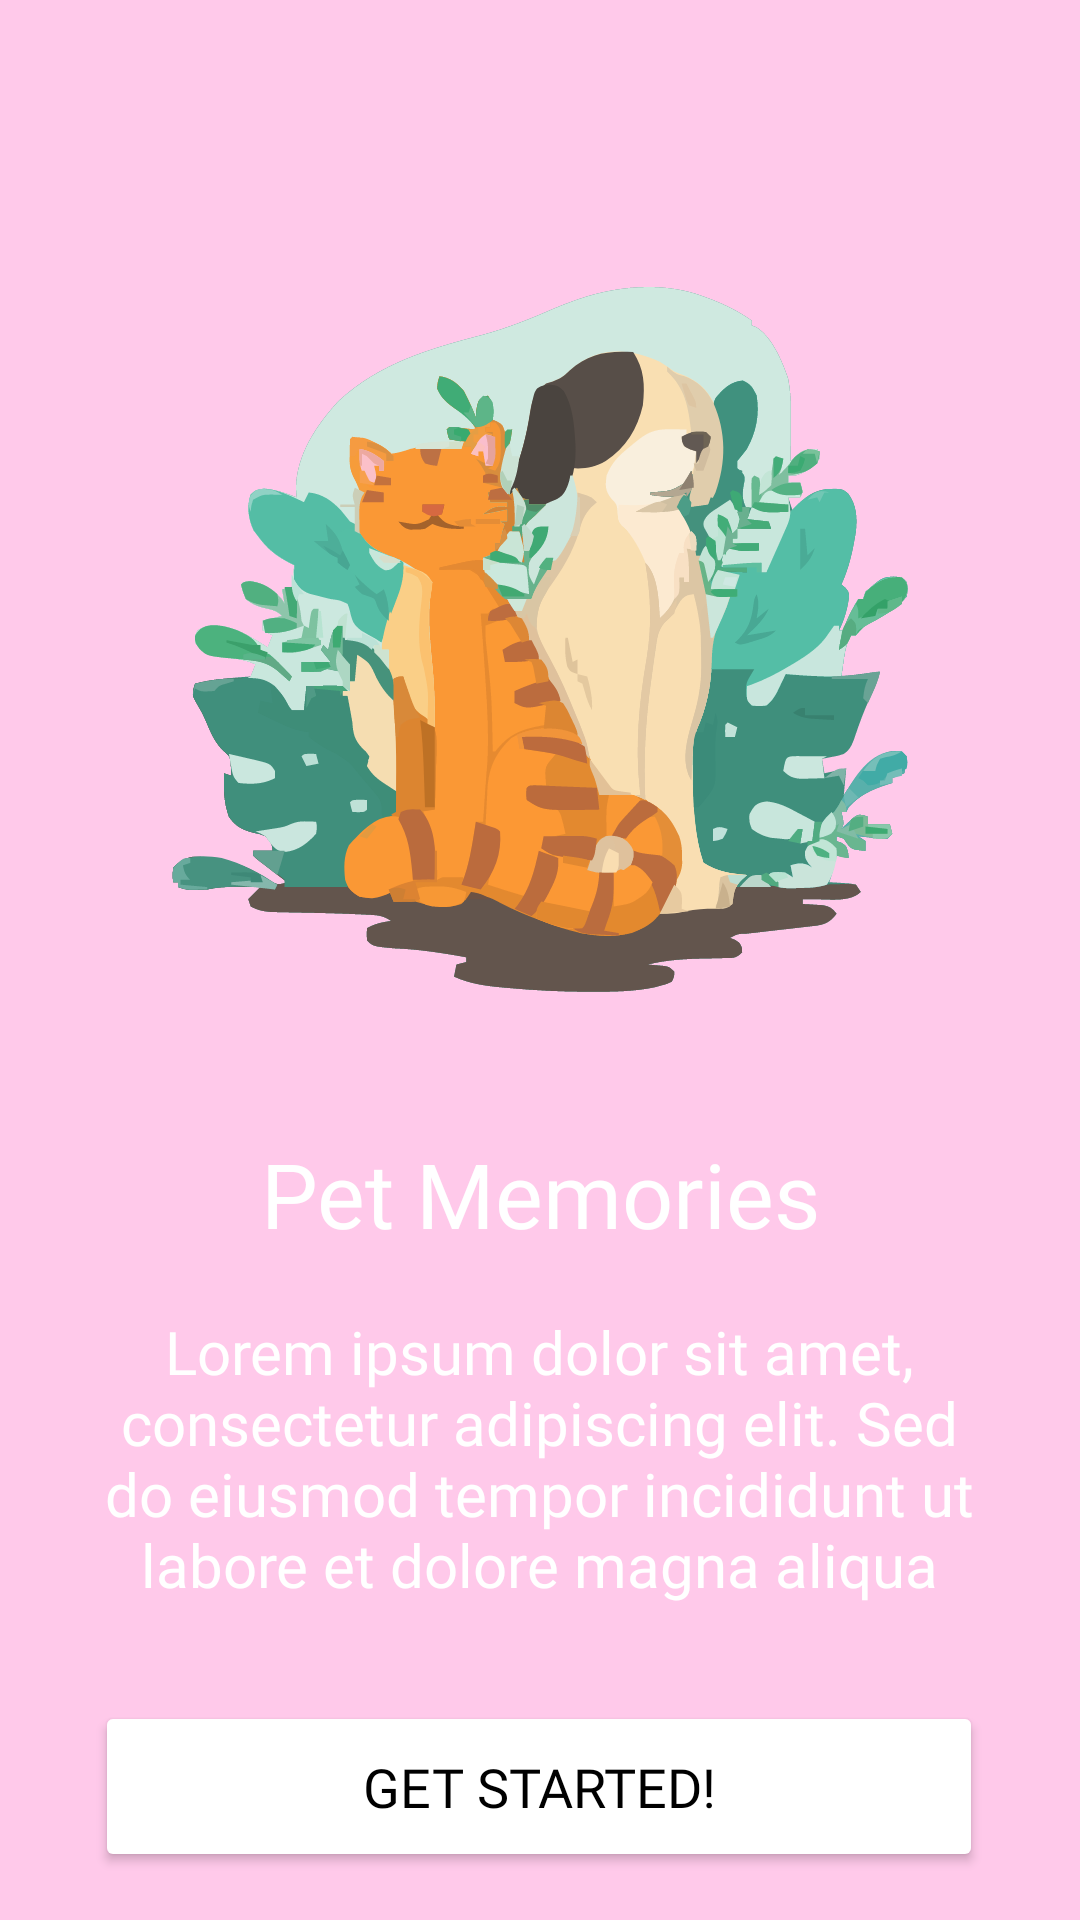

Android layout source for this screen:
<!-- AndroidManifest.xml: application theme Theme.PawPal -->
<!-- res/layout/fragment_third_screen.xml -->
<?xml version="1.0" encoding="utf-8"?>
<androidx.constraintlayout.widget.ConstraintLayout xmlns:android="http://schemas.android.com/apk/res/android"
    xmlns:app="http://schemas.android.com/apk/res-auto"
    xmlns:tools="http://schemas.android.com/tools"
    android:layout_width="match_parent"
    android:layout_height="match_parent"
    tools:context=".onboarding.screens.FirstScreen"
    android:background="@color/pastel_pink">


    <ImageView
        android:id="@+id/imageView"
        android:layout_width="316dp"
        android:layout_height="280dp"
        android:src="@drawable/onboarding_photo3_1"
        app:layout_constraintBottom_toBottomOf="parent"
        app:layout_constraintEnd_toEndOf="parent"
        app:layout_constraintStart_toStartOf="parent"
        app:layout_constraintTop_toTopOf="parent"
        app:layout_constraintVertical_bias="0.187" />

    <TextView
        android:id="@+id/title"
        android:layout_width="243dp"
        android:layout_height="45dp"
        android:fontFamily="@font/lato_bold"
        android:text="@string/onboard3"
        android:textAlignment="center"
        android:textColor="@color/white"
        android:textSize="30sp"
        app:layout_constraintBottom_toBottomOf="parent"
        app:layout_constraintEnd_toEndOf="parent"
        app:layout_constraintStart_toStartOf="parent"
        app:layout_constraintTop_toBottomOf="@+id/imageView"
        app:layout_constraintVertical_bias="0.123" />

    <TextView
        android:id="@+id/description"
        android:layout_width="320dp"
        android:layout_height="97dp"
        android:fontFamily="@font/lato"
        android:text="@string/onboard3_desc"
        android:textAlignment="center"
        android:textColor="@color/white"
        android:textSize="20sp"
        app:layout_constraintBottom_toBottomOf="parent"
        app:layout_constraintEnd_toEndOf="parent"
        app:layout_constraintHorizontal_bias="0.494"
        app:layout_constraintStart_toStartOf="parent"
        app:layout_constraintTop_toBottomOf="@+id/title"
        app:layout_constraintVertical_bias="0.119" />

    <Button
        android:id="@+id/started"
        android:layout_width="296dp"
        android:layout_height="57dp"
        android:fontFamily="@font/lato_bold"
        android:text="@string/onboard3_btn"
        android:backgroundTint="@color/white"
        android:textColor="@color/black"
        android:textSize="18sp"
        app:layout_constraintBottom_toBottomOf="parent"
        app:layout_constraintEnd_toEndOf="parent"
        app:layout_constraintHorizontal_bias="0.495"
        app:layout_constraintStart_toStartOf="parent"
        app:layout_constraintTop_toBottomOf="@+id/description"
        app:layout_constraintVertical_bias="0.672" />

</androidx.constraintlayout.widget.ConstraintLayout>
<!-- resources referenced by this layout -->
<resources>
  <color name="black">#FF000000</color>
  <color name="pastel_pink">#FFC9EA</color>
  <color name="white">#FFFFFFFF</color>
  <!-- drawable onboarding_photo3_1: vector/xml drawable (drawable, 138106 chars, omitted) -->
  <string name="onboard3">Pet Memories</string>
  <string name="onboard3_btn">Get Started!</string>
  <string name="onboard3_desc">Lorem ipsum dolor sit amet, consectetur adipiscing elit. Sed do eiusmod tempor incididunt ut labore et dolore magna aliqua</string>
  <style name="Theme.PawPal" parent="Base.Theme.PawPal" />
  <style name="Base.Theme.PawPal" parent="Theme.Material3.DayNight.NoActionBar">
          
          <item name="colorPrimary">@color/pastel_blue</item>
          <item name="colorPrimaryVariant">@color/pastel_blue</item>
          <item name="android:statusBarColor">@color/pastel_blue</item>
      </style>
  <color name="pastel_blue">#80C0E4</color>
</resources>
